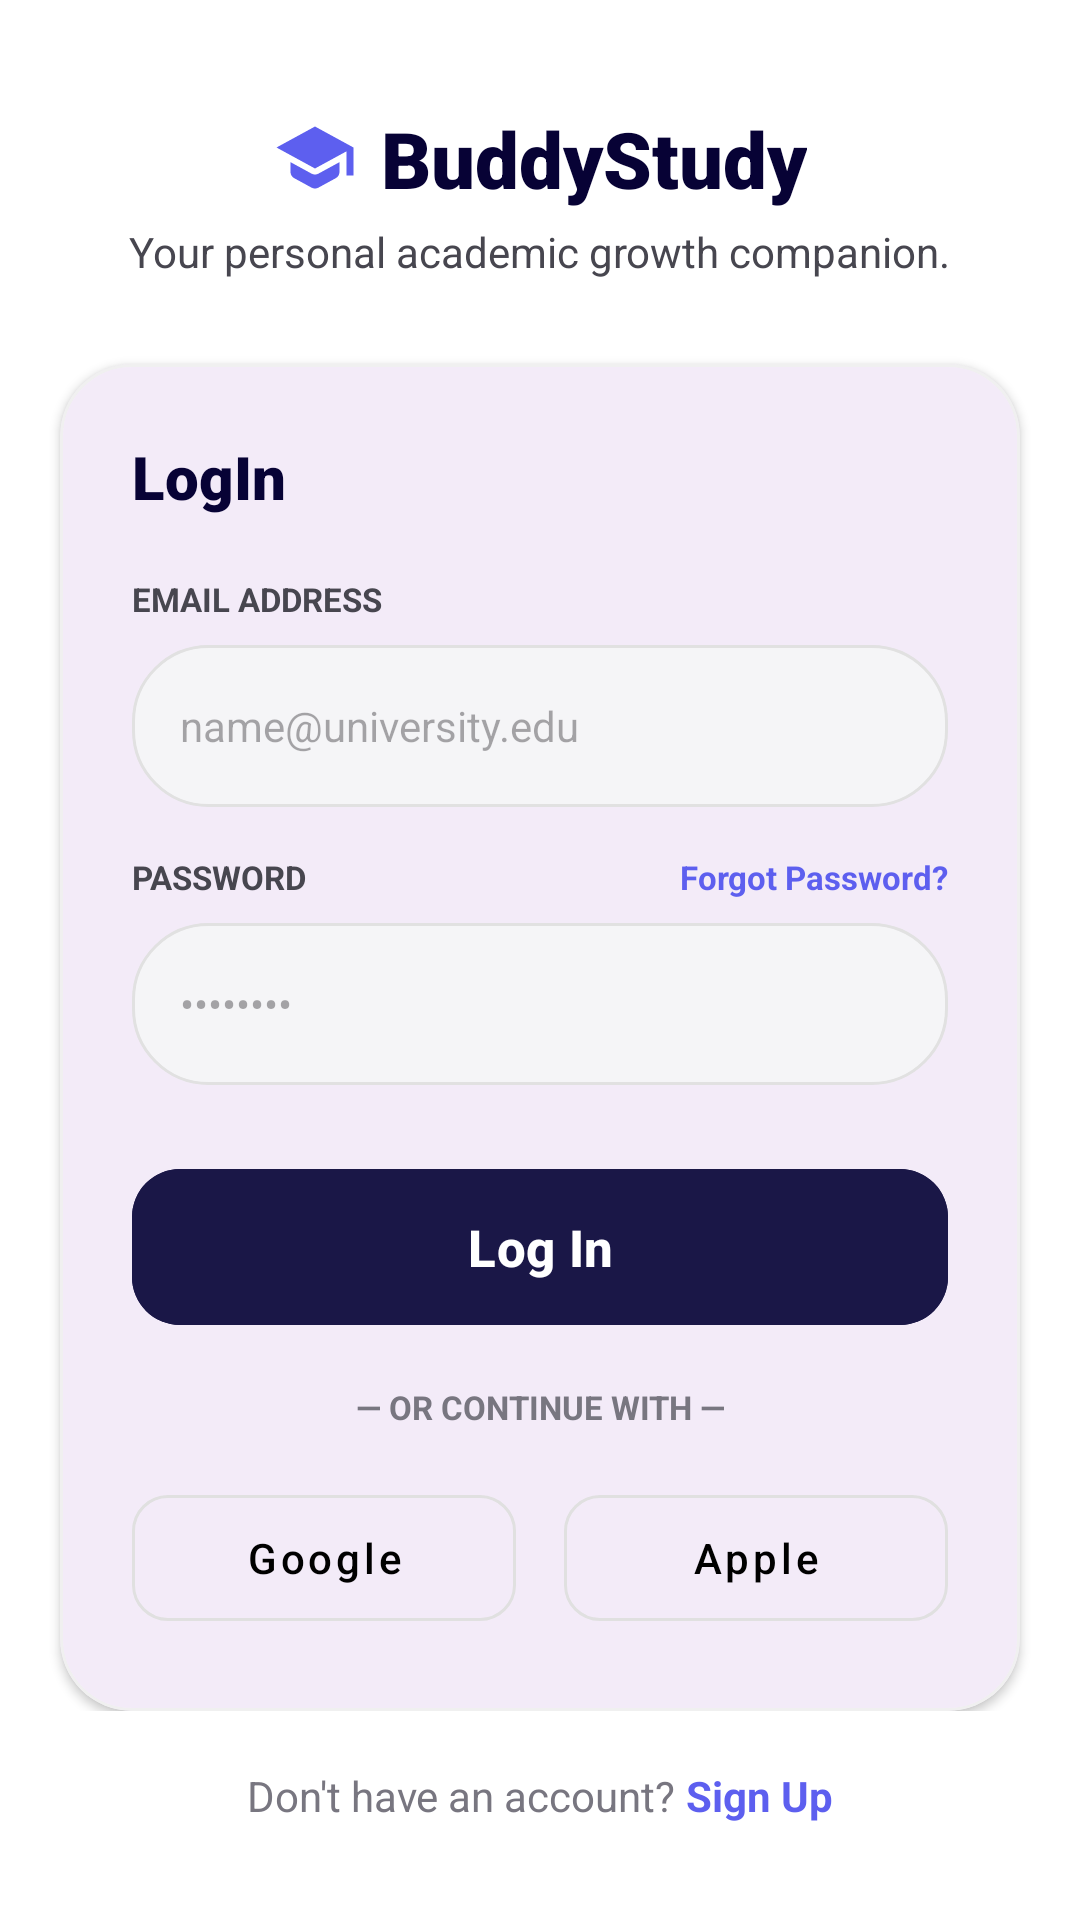

This screen was rendered from an Android layout file. Write that file and the resources it references.
<!-- AndroidManifest.xml: application theme Theme.BuddyStudy -->
<!-- res/layout/activity_login.xml -->
<?xml version="1.0" encoding="utf-8"?>
<androidx.constraintlayout.widget.ConstraintLayout xmlns:android="http://schemas.android.com/apk/res/android"
    xmlns:app="http://schemas.android.com/apk/res-auto"
    xmlns:tools="http://schemas.android.com/tools"
    android:id="@+id/main"
    android:layout_width="match_parent"
    android:layout_height="match_parent"
    android:background="@color/white">

    
    <LinearLayout
        android:layout_width="0dp"
        android:layout_height="wrap_content"
        android:orientation="vertical"
        app:layout_constraintBottom_toTopOf="@+id/footer_layout"
        app:layout_constraintEnd_toEndOf="parent"
        app:layout_constraintStart_toStartOf="parent"
        app:layout_constraintTop_toTopOf="parent"
        app:layout_constraintVertical_bias="0.45">

        
        <com.google.android.material.card.MaterialCardView
            android:id="@+id/card_illustration"
            android:layout_width="match_parent"
            android:layout_height="0dp"
            android:layout_marginHorizontal="24dp"
            app:cardCornerRadius="24dp"
            app:cardElevation="0dp"
            app:layout_constraintDimensionRatio="H,16:9"
            app:layout_constraintHeight_default="wrap"
            android:minHeight="180dp"
            app:strokeWidth="0dp">

            <ImageView
                android:layout_width="match_parent"
                android:layout_height="200dp"
                android:scaleType="centerCrop"
                android:src="@drawable/login"
                tools:ignore="ContentDescription" />
        </com.google.android.material.card.MaterialCardView>

        
        <LinearLayout
            android:id="@+id/brand_section"
            android:layout_width="match_parent"
            android:layout_height="wrap_content"
            android:layout_marginTop="20dp"
            android:gravity="center"
            android:orientation="vertical"
            android:paddingHorizontal="24dp">

            <LinearLayout
                android:layout_width="wrap_content"
                android:layout_height="wrap_content"
                android:gravity="center_vertical"
                android:orientation="horizontal">

                <ImageView
                    android:layout_width="28dp"
                    android:layout_height="28dp"
                    android:src="@drawable/ic_grad_cap" />

                <TextView
                    android:layout_width="wrap_content"
                    android:layout_height="wrap_content"
                    android:layout_marginStart="8dp"
                    android:fontFamily="sans-serif-black"
                    android:text="BuddyStudy"
                    android:textColor="@color/primary_navy"
                    android:textSize="26sp" />
            </LinearLayout>

            <TextView
                android:layout_width="wrap_content"
                android:layout_height="wrap_content"
                android:layout_marginTop="4dp"
                android:text="Your personal academic growth companion."
                android:textColor="@color/text_grey"
                android:textSize="14sp" />
        </LinearLayout>

        
        <com.google.android.material.card.MaterialCardView
            android:id="@+id/login_card"
            android:layout_width="match_parent"
            android:layout_height="wrap_content"
            android:layout_marginHorizontal="20dp"
            android:layout_marginTop="28dp"
            app:cardCornerRadius="24dp"
            app:cardElevation="2dp"
            app:strokeColor="#F0F0F0"
            app:strokeWidth="1dp">

            <LinearLayout
                android:layout_width="match_parent"
                android:layout_height="wrap_content"
                android:orientation="vertical"
                android:padding="24dp">

                <TextView
                    android:layout_width="wrap_content"
                    android:layout_height="wrap_content"
                    android:fontFamily="sans-serif-black"
                    android:text="LogIn"
                    android:textColor="@color/primary_navy"
                    android:textSize="20sp" />

                
                <TextView
                    android:layout_width="wrap_content"
                    android:layout_height="wrap_content"
                    android:layout_marginTop="20dp"
                    android:text="EMAIL ADDRESS"
                    android:textColor="@color/text_grey"
                    android:textSize="11sp"
                    android:textStyle="bold" />

                <EditText
                    android:layout_width="match_parent"
                    android:layout_height="54dp"
                    android:layout_marginTop="8dp"
                    android:background="@drawable/bg_chip"
                    android:hint="name@university.edu"
                    android:inputType="textEmailAddress"
                    android:paddingHorizontal="16dp"
                    android:textSize="14sp" />

                
                <RelativeLayout
                    android:layout_width="match_parent"
                    android:layout_height="wrap_content"
                    android:layout_marginTop="16dp">

                    <TextView
                        android:layout_width="wrap_content"
                        android:layout_height="wrap_content"
                        android:text="PASSWORD"
                        android:textColor="@color/text_grey"
                        android:textSize="11sp"
                        android:textStyle="bold" />

                    <TextView
                        android:id="@+id/tv_forgot_password"
                        android:layout_width="wrap_content"
                        android:layout_height="wrap_content"
                        android:layout_alignParentEnd="true"
                        android:text="Forgot Password?"
                        android:textColor="@color/accent_blue"
                        android:textSize="11sp"
                        android:textStyle="bold" />
                </RelativeLayout>

                <EditText
                    android:layout_width="match_parent"
                    android:layout_height="54dp"
                    android:layout_marginTop="8dp"
                    android:background="@drawable/bg_chip"
                    android:hint="••••••••"
                    android:inputType="textPassword"
                    android:paddingHorizontal="16dp"
                    android:textSize="14sp" />

                
                <com.google.android.material.button.MaterialButton
                    android:id="@+id/btn_sign_in"
                    android:layout_width="match_parent"
                    android:layout_height="60dp"
                    android:layout_marginTop="24dp"
                    android:backgroundTint="@color/button_bg"
                    android:text="Log In"
                    android:textAllCaps="false"
                    android:textSize="17sp"
                    android:textStyle="bold"
                    app:cornerRadius="16dp"
                    app:icon="@drawable/ic_arrow_forward"
                    app:iconGravity="textEnd" />

                <TextView
                    android:layout_width="match_parent"
                    android:layout_height="wrap_content"
                    android:layout_marginTop="16dp"
                    android:gravity="center"
                    android:text="— OR CONTINUE WITH —"
                    android:textColor="@color/footer_grey"
                    android:textSize="11sp"
                    android:textStyle="bold" />

                <LinearLayout
                    android:layout_width="match_parent"
                    android:layout_height="wrap_content"
                    android:layout_marginTop="16dp"
                    android:orientation="horizontal">

                    <com.google.android.material.button.MaterialButton
                        android:id="@+id/btn_google"
                        style="@style/Widget.MaterialComponents.Button.OutlinedButton"
                        android:layout_width="0dp"
                        android:layout_height="54dp"
                        android:layout_marginEnd="8dp"
                        android:layout_weight="1"
                        android:text="Google"
                        android:textAllCaps="false"
                        android:textColor="@color/black"
                        app:cornerRadius="12dp"
                        app:strokeColor="#E0E0E0" />

                    <com.google.android.material.button.MaterialButton
                        style="@style/Widget.MaterialComponents.Button.OutlinedButton"
                        android:layout_width="0dp"
                        android:layout_height="54dp"
                        android:layout_marginStart="8dp"
                        android:layout_weight="1"
                        android:text="Apple"
                        android:textAllCaps="false"
                        android:textColor="@color/black"
                        app:cornerRadius="12dp"
                        app:strokeColor="#E0E0E0" />
                </LinearLayout>
            </LinearLayout>
        </com.google.android.material.card.MaterialCardView>
    </LinearLayout>

    
    <LinearLayout
        android:id="@+id/footer_layout"
        android:layout_width="wrap_content"
        android:layout_height="wrap_content"
        android:layout_marginBottom="32dp"
        android:orientation="horizontal"
        app:layout_constraintBottom_toBottomOf="parent"
        app:layout_constraintEnd_toEndOf="parent"
        app:layout_constraintStart_toStartOf="parent">

        <TextView
            android:layout_width="wrap_content"
            android:layout_height="wrap_content"
            android:text="Don't have an account? "
            android:textColor="@color/footer_grey"
            android:textSize="14sp" />

        <TextView
            android:id="@+id/tv_sign_up"
            android:layout_width="wrap_content"
            android:layout_height="wrap_content"
            android:text="Sign Up"
            android:textColor="@color/accent_blue"
            android:textSize="14sp"
            android:textStyle="bold" />
    </LinearLayout>

</androidx.constraintlayout.widget.ConstraintLayout>
<!-- resources referenced by this layout -->
<resources>
  <color name="accent_blue">#5D5FEF</color>
  <color name="black">#FF000000</color>
  <color name="button_bg">#1A1747</color>
  <color name="footer_grey">#787680</color>
  <color name="primary_navy">#070235</color>
  <color name="text_grey">#47464F</color>
  <color name="white">#FFFFFFFF</color>
  <!-- drawable bg_chip (drawable) -->
  <?xml version="1.0" encoding="utf-8"?>
  <shape xmlns:android="http://schemas.android.com/apk/res/android">
      <solid android:color="@color/chip_bg" />
      <corners android:radius="25dp" />
      <stroke android:width="1dp" android:color="@color/chip_border" />
  </shape>
  <!-- drawable ic_grad_cap (drawable) -->
  <vector xmlns:android="http://schemas.android.com/apk/res/android"
      android:width="24dp"
      android:height="24dp"
      android:viewportWidth="24"
      android:viewportHeight="24">
      <path
          android:fillColor="#5D5FEF"
          android:pathData="M5,13.18v2.81c0,0.73 0.4,1.41 1.04,1.76l5,2.73c0.6,0.33 1.32,0.33 1.92,0l5-2.73c0.64,-0.35 1.04,-1.03 1.04,-1.76v-2.81l-6.04,3.3c-0.6,0.33 -1.32,0.33 -1.92,0L5,13.18zM12,3L1,9l11,6l9,-4.91V17h2V9L12,3z" />
  </vector>
  <!-- drawable login: png bitmap (drawable, 82675 bytes) -->
  <style name="Theme.BuddyStudy" parent="Base.Theme.BuddyStudy" />
  <color name="chip_bg">#F5F5F7</color>
  <color name="chip_border">#E1E1E1</color>
  <style name="Base.Theme.BuddyStudy" parent="Theme.Material3.DayNight.NoActionBar">
          
          
      </style>
</resources>
